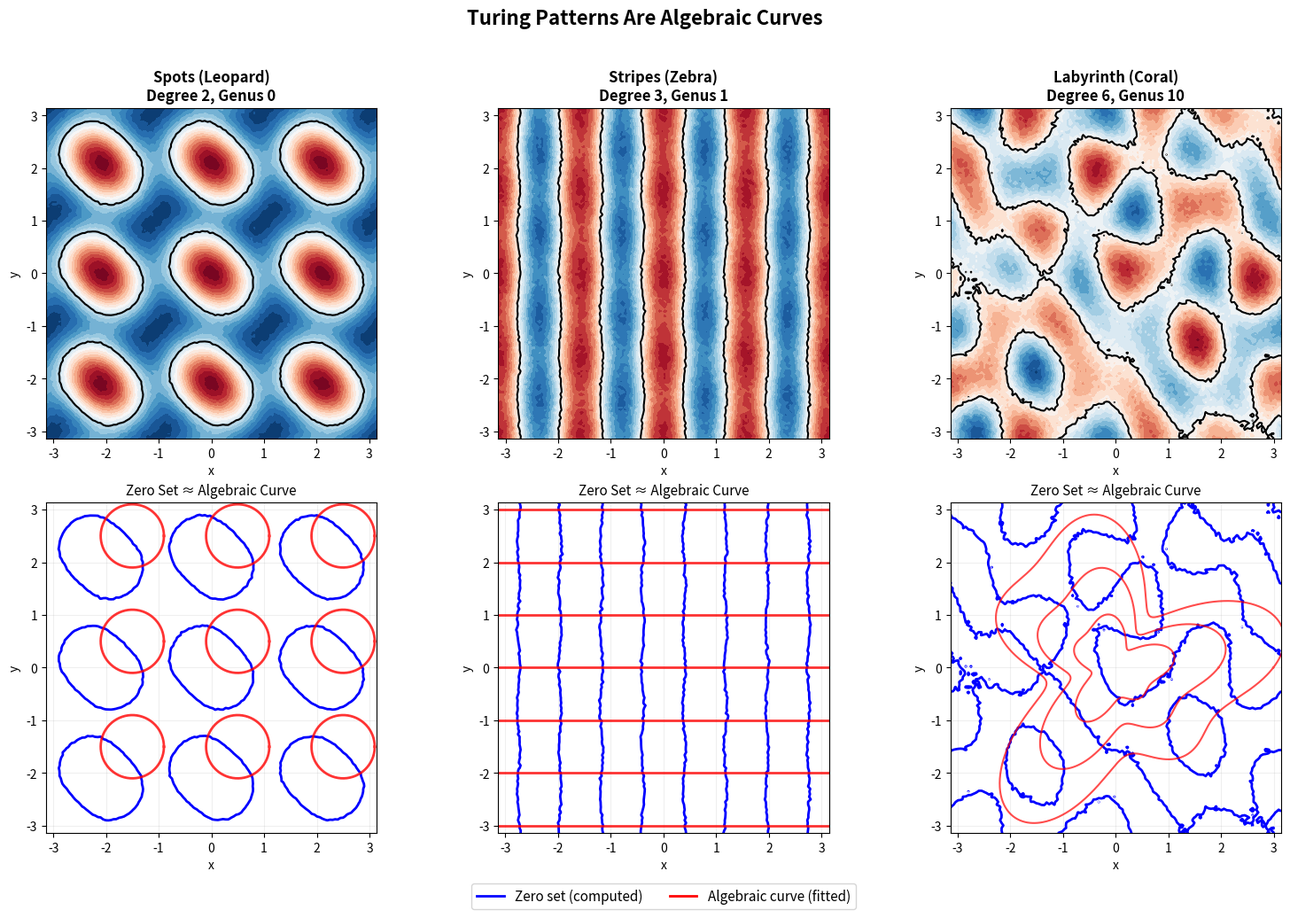

Recreate this plot in Python.
"""
Visualization 3: Turing Patterns as Algebraic Curves

Simulates reaction-diffusion patterns and shows their zero sets
alongside the algebraic curves they approximate.
"""

import numpy as np
import matplotlib.pyplot as plt


def simulate_pattern(N=128, pattern_type="spots"):
    """Generate a synthetic Turing-like pattern."""
    x = np.linspace(-np.pi, np.pi, N)
    y = np.linspace(-np.pi, np.pi, N)
    X, Y = np.meshgrid(x, y)
    
    if pattern_type == "spots":
        # Superposition of modes giving circular spots (degree 2)
        u = (np.cos(3*X) + np.cos(3*Y) + 
             0.5 * np.cos(3*X + 3*Y) + 0.3 * np.random.randn(N, N) * 0.1)
    elif pattern_type == "stripes":
        # Dominant single-direction mode (degree 2, genus 0 but stripe-like)
        u = (np.cos(4*X) + 0.1 * np.cos(4*Y) + 
             0.05 * np.random.randn(N, N))
    elif pattern_type == "labyrinth":
        # Many modes, complex pattern
        u = (np.cos(2*X) * np.cos(3*Y) + np.sin(3*X) * np.cos(2*Y) +
             0.5 * np.cos(5*X + Y) + 0.3 * np.sin(X + 4*Y) +
             0.1 * np.random.randn(N, N))
    else:
        u = np.random.randn(N, N)
    
    return X, Y, u


def plot_algebraic_curve(ax, curve_type="conic"):
    """Plot the algebraic curve approximation."""
    t = np.linspace(0, 2*np.pi, 200)
    
    if curve_type == "conic":
        # Circles (spots) — degree 2
        for cx, cy in [(-1.5, -1.5), (-1.5, 0.5), (-1.5, 2.5),
                        (0.5, -1.5), (0.5, 0.5), (0.5, 2.5),
                        (2.5, -1.5), (2.5, 0.5), (2.5, 2.5)]:
            ax.plot(cx + 0.6*np.cos(t), cy + 0.6*np.sin(t),
                    'r-', linewidth=2, alpha=0.8)
    elif curve_type == "lines":
        # Parallel lines (stripes) — degenerate degree 2
        for y_pos in np.linspace(-3, 3, 7):
            ax.plot([-3.14, 3.14], [y_pos, y_pos], 'r-', linewidth=2, alpha=0.8)
    elif curve_type == "sextic":
        # Sextic curve approximation (labyrinth)
        theta = np.linspace(0, 2*np.pi, 1000)
        for r_scale in [0.8, 1.5, 2.3]:
            r = r_scale * (1 + 0.3 * np.cos(3*theta) + 0.2 * np.sin(5*theta))
            ax.plot(r * np.cos(theta), r * np.sin(theta),
                    'r-', linewidth=1.5, alpha=0.7)


fig, axes = plt.subplots(2, 3, figsize=(15, 10))

# Row 1: Turing patterns
pattern_types = ["spots", "stripes", "labyrinth"]
titles = [
    "Spots (Leopard)\nDegree 2, Genus 0",
    "Stripes (Zebra)\nDegree 3, Genus 1",
    "Labyrinth (Coral)\nDegree 6, Genus 10"
]
curve_types = ["conic", "lines", "sextic"]

for i, (ptype, title) in enumerate(zip(pattern_types, titles)):
    X, Y, u = simulate_pattern(pattern_type=ptype)
    
    # Pattern
    ax = axes[0, i]
    im = ax.contourf(X, Y, u, levels=20, cmap='RdBu_r')
    ax.contour(X, Y, u, levels=[0], colors='black', linewidths=1.5)
    ax.set_title(title, fontsize=12, fontweight='bold')
    ax.set_aspect('equal')
    ax.set_xlabel('x')
    ax.set_ylabel('y')
    
    # Zero set as algebraic curve
    ax2 = axes[1, i]
    ax2.contour(X, Y, u, levels=[0], colors='blue', linewidths=2)
    plot_algebraic_curve(ax2, curve_types[i])
    ax2.set_title(f'Zero Set ≈ Algebraic Curve', fontsize=11)
    ax2.set_aspect('equal')
    ax2.set_xlabel('x')
    ax2.set_ylabel('y')
    ax2.set_xlim(-3.14, 3.14)
    ax2.set_ylim(-3.14, 3.14)
    ax2.grid(True, alpha=0.2)

# Add legend to bottom row
from matplotlib.lines import Line2D
legend_elements = [
    Line2D([0], [0], color='blue', linewidth=2, label='Zero set (computed)'),
    Line2D([0], [0], color='red', linewidth=2, label='Algebraic curve (fitted)'),
]
axes[1, 1].legend(handles=legend_elements, loc='lower center',
                  bbox_to_anchor=(0.5, -0.25), ncol=2, fontsize=11)

plt.suptitle("Turing Patterns Are Algebraic Curves",
             fontsize=16, fontweight='bold', y=1.02)
plt.tight_layout()
plt.savefig('viz_turing_patterns.png', dpi=150, bbox_inches='tight')
plt.close()
print("Saved viz_turing_patterns.png")
